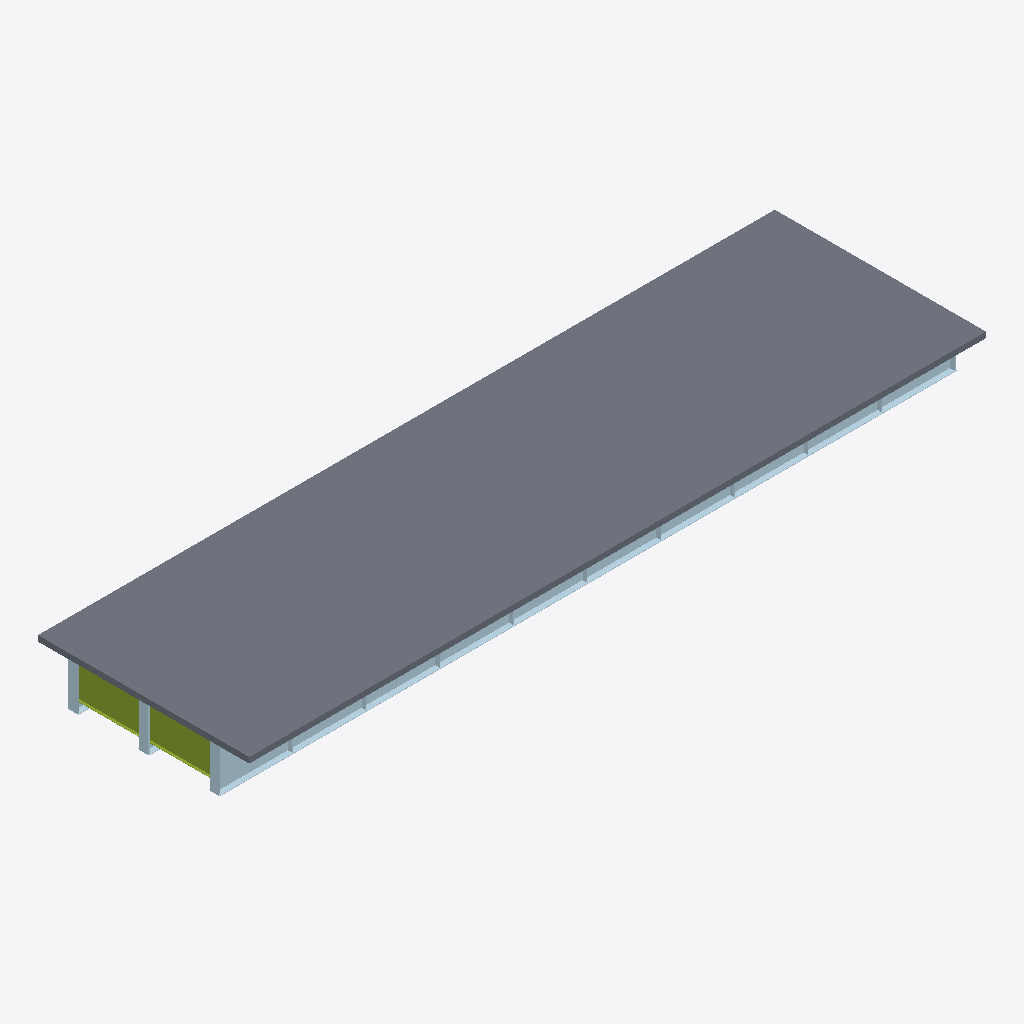
Isometric view of an IFC building model (IFC-SPF (STEP), schema IFC4, length unit metre), seen from the south-west, elements coloured by IFC class: 24 plates (pale blue), 2 members (olive), 1 slab (grey).
Extent 30.0 m × 8.6 m × 2.0 m (x, y, z). Storeys (1): Superstructure at 0.00 m. Elements (164): 87 IfcPlate, 76 IfcMember, 1 IfcSlab.

HEADER;
FILE_DESCRIPTION(('ViewDefinition [CoordinationView]'),'2;1');
FILE_NAME('','2026-06-10T15:42:15',(''),(''),'IfcOpenShell 0.8.0','IfcOpenShell 0.8.0','');
FILE_SCHEMA(('IFC4'));
ENDSEC;
DATA;
#15=IFCPROJECT('39ytbDLjL4Gfnmwog$v81n',#9,'Osdag Plate Girder Bridge',$,$,$,$,(#3),#14);
#21=IFCSITE('34IpEUG2P7Kx1yhU69eEW9',#9,'Default Site',$,$,#20,$,$,$,$,$,$,$,$);
#23=IFCBUILDING('0aZ3yId0j0eehhMgPkTFRC',#9,'Bridge Structure',$,$,#22,$,$,$,$,$,$);
#25=IFCBUILDINGSTOREY('3KnKLebXbACBqJiDryOomY',#9,'Superstructure',$,$,#24,$,$,$,$);
#4217=IFCSLAB('1DYe7tyPPB6hDhM85qGi5v',#9,'Deck Slab',$,$,#4216,#4215,$,$);
#46=IFCPLATE('0iPJBc55X2if8smdaeolrJ',#9,'Girder Web 1',$,$,#45,#44,$,$);
#98=IFCPLATE('0TfsJLAQf3l8PCGY5WGuvv',#9,'Bottom Flange 1',$,$,#97,#96,$,$);
#2203=IFCMEMBER('0Qij_gcFD1bBtsB$fR7MpB',#9,'End Diaphragm',$,$,#2202,#2201,$,$);
#2229=IFCMEMBER('1Vxjn7KpfAf8xpsj5M_uxd',#9,'End Diaphragm',$,$,#2228,#2227,$,$);
#751=IFCPLATE('3gdEvwfy18iQS4swGDVd2s',#9,'End Stiffener 1',$,$,#750,#749,$,$);
#2011=IFCPLATE('3UveZBjxv54fmyqRhlOAJF',#9,'End Stiffener 3',$,$,#2010,#2009,$,$);
#2035=IFCPLATE('34fzJSItv6ah8Ye6W91siy',#9,'End Stiffener 3',$,$,#2034,#2033,$,$);
#1393=IFCPLATE('3MY90XbDr4Ox9$CJALL1PR',#9,'End Stiffener 2',$,$,#1392,#1391,$,$);
#727=IFCPLATE('07fGGwpsjBK9bf5eTp58oT',#9,'End Stiffener 1',$,$,#726,#725,$,$);
#1369=IFCPLATE('2SJDs7nWz369p5rkPNTaFH',#9,'End Stiffener 2',$,$,#1368,#1367,$,$);
#252=IFCPLATE('1GCjtcSkHEweA4vedN5wbu',#9,'Bottom Flange 3',$,$,#251,#250,$,$);
#175=IFCPLATE('1Peahb1oDECAyV_3yG_k2o',#9,'Bottom Flange 2',$,$,#174,#173,$,$);
#302=IFCPLATE('0kdBSBkX915fY6MMOtnkwD',#9,'Intermediate Stiffener 1',$,$,#301,#300,$,$);
#123=IFCPLATE('2ry7uIJLP4JRq6Adx_Uk$E',#9,'Girder Web 2',$,$,#122,#121,$,$);
#452=IFCPLATE('1cOSwNAhLFCRsP$tGNWfSF',#9,'Intermediate Stiffener 1',$,$,#451,#450,$,$);
#402=IFCPLATE('3iz5yV2VP6RPLxcoZlLFZE',#9,'Intermediate Stiffener 1',$,$,#401,#400,$,$);
#552=IFCPLATE('0gHoWycwf7Cv0GDvCbq4Zr',#9,'Intermediate Stiffener 1',$,$,#551,#550,$,$);
#602=IFCPLATE('2WQX2smgD2qAtDMBh1zwGr',#9,'Intermediate Stiffener 1',$,$,#601,#600,$,$);
#702=IFCPLATE('2sPgAKSgL6mfHNmXNo4UTC',#9,'Intermediate Stiffener 1',$,$,#701,#700,$,$);
#847=IFCPLATE('3wApJyuCH7D9b_0032vCRv',#9,'End Stiffener 1',$,$,#846,#845,$,$);
#1489=IFCPLATE('0OH63RUxr4RglyOgElpn3s',#9,'End Stiffener 2',$,$,#1488,#1487,$,$);
#2131=IFCPLATE('32wOSuiWz2Tfl_m7dTL$dp',#9,'End Stiffener 3',$,$,#2130,#2129,$,$);
#352=IFCPLATE('3XSNcpFRH98x4xelTskdg_',#9,'Intermediate Stiffener 1',$,$,#351,#350,$,$);
#502=IFCPLATE('1Ti63MVRTA1gEiz_DrhIlb',#9,'Intermediate Stiffener 1',$,$,#501,#500,$,$);
#652=IFCPLATE('0GcOfz4u51$uZcWfihvZ$7',#9,'Intermediate Stiffener 1',$,$,#651,#650,$,$);
#895=IFCPLATE('1LdZiubIn7Tum3GH62Pl01',#9,'End Stiffener 1',$,$,#894,#893,$,$);
ENDSEC;
